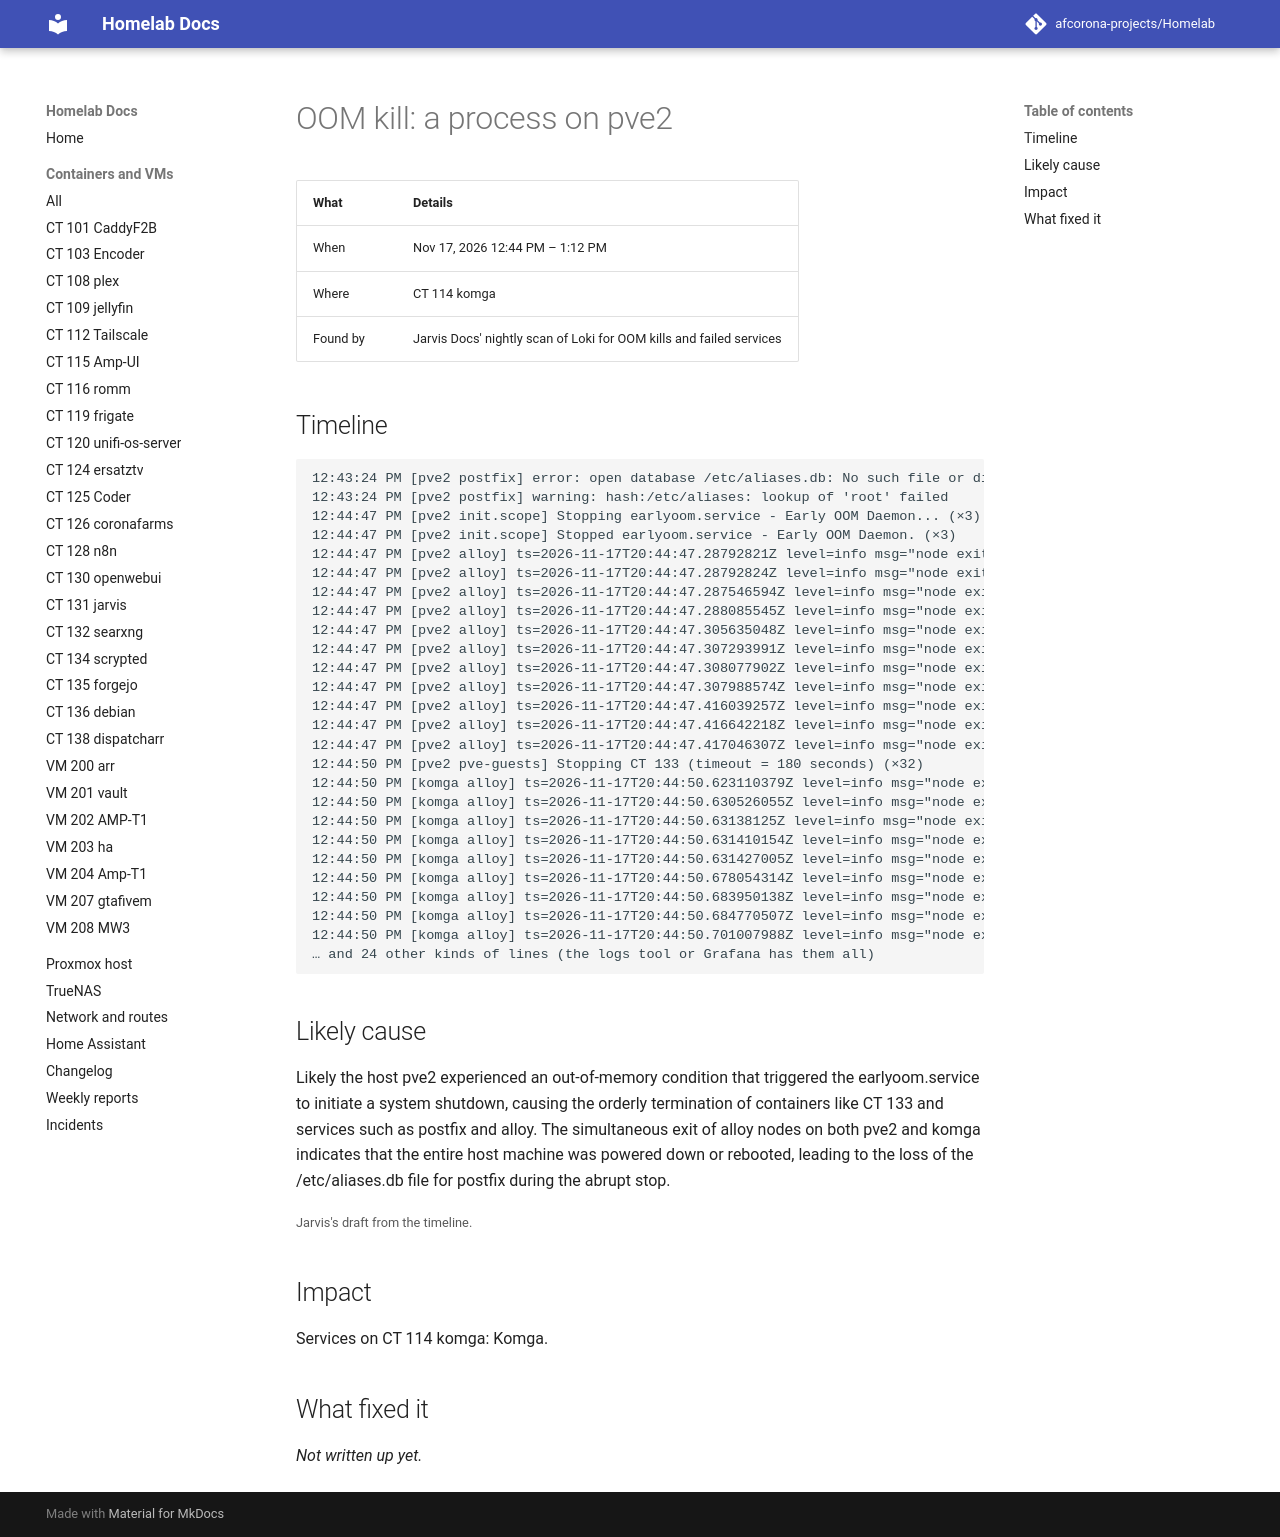

repository: afcorona-projects/Homelab · page: incidents/2026-11-17-1244-oom-a-process/index.html · generator: mkdocs

# OOM kill: a process on pve2

| What | Details |
|---|---|
| When | Nov 17, 2026 12:44 PM – 1:12 PM |
| Where | CT 114 komga |
| Found by | Jarvis Docs' nightly scan of Loki for OOM kills and failed services |

## Timeline

```text
12:43:24 PM [pve2 postfix] error: open database /etc/aliases.db: No such file or directory
12:43:24 PM [pve2 postfix] warning: hash:/etc/aliases: lookup of 'root' failed
12:44:47 PM [pve2 init.scope] Stopping earlyoom.service - Early OOM Daemon... (×3)
12:44:47 PM [pve2 init.scope] Stopped earlyoom.service - Early OOM Daemon. (×3)
12:44:47 PM [pve2 alloy] ts=2026-11-17T20:44:47.28792821Z level=info msg="node exited without error" controller_id="" node=otel (×3)
12:44:47 PM [pve2 alloy] ts=2026-11-17T20:44:47.28792824Z level=info msg="node exited without error" controller_id="" node=lokipipelinev2 (×3)
12:44:47 PM [pve2 alloy] ts=2026-11-17T20:44:47.287546594Z level=info msg="node exited without error" controller_id="" node=labelstore (×3)
12:44:47 PM [pve2 alloy] ts=2026-11-17T20:44:47.288085545Z level=info msg="node exited without error" controller_id="" node=ui (×3)
12:44:47 PM [pve2 alloy] ts=2026-11-17T20:44:47.305635048Z level=info msg="node exited without error" controller_id="" node=cluster (×3)
12:44:47 PM [pve2 alloy] ts=2026-11-17T20:44:47.307293991Z level=info msg="node exited without error" controller_id="" node=http (×3)
12:44:47 PM [pve2 alloy] ts=2026-11-17T20:44:47.308077902Z level=info msg="node exited without error" controller_id="" node=livedebugging (×3)
12:44:47 PM [pve2 alloy] ts=2026-11-17T20:44:47.307988574Z level=info msg="node exited without error" controller_id="" node=remotecfg (×3)
12:44:47 PM [pve2 alloy] ts=2026-11-17T20:44:47.416039257Z level=info msg="node exited without error" controller_id="" node=loki.source.journal.host (×3)
12:44:47 PM [pve2 alloy] ts=2026-11-17T20:44:47.416642218Z level=info msg="node exited without error" controller_id="" node=loki.relabel.journal (×3)
12:44:47 PM [pve2 alloy] ts=2026-11-17T20:44:47.417046307Z level=info msg="node exited without error" controller_id="" node=loki.write.default (×2)
12:44:50 PM [pve2 pve-guests] Stopping CT 133 (timeout = 180 seconds) (×32)
12:44:50 PM [komga alloy] ts=2026-11-17T20:44:50.623110379Z level=info msg="node exited without error" controller_id="" node=ui (×3)
12:44:50 PM [komga alloy] ts=2026-11-17T20:44:50.630526055Z level=info msg="node exited without error" controller_id="" node=livedebugging (×3)
12:44:50 PM [komga alloy] ts=2026-11-17T20:44:50.63138125Z level=info msg="node exited without error" controller_id="" node=labelstore (×3)
12:44:50 PM [komga alloy] ts=2026-11-17T20:44:50.631410154Z level=info msg="node exited without error" controller_id="" node=otel (×3)
12:44:50 PM [komga alloy] ts=2026-11-17T20:44:50.631427005Z level=info msg="node exited without error" controller_id="" node=lokipipelinev2 (×3)
12:44:50 PM [komga alloy] ts=2026-11-17T20:44:50.678054314Z level=info msg="node exited without error" controller_id="" node=cluster (×3)
12:44:50 PM [komga alloy] ts=2026-11-17T20:44:50.683950138Z level=info msg="node exited without error" controller_id="" node=http (×3)
12:44:50 PM [komga alloy] ts=2026-11-17T20:44:50.684770507Z level=info msg="node exited without error" controller_id="" node=remotecfg (×3)
12:44:50 PM [komga alloy] ts=2026-11-17T20:44:50.701007988Z level=info msg="node exited without error" controller_id="" node=loki.source.journal.system (×3)
… and 24 other kinds of lines (the logs tool or Grafana has them all)
```

## Likely cause

Likely the host pve2 experienced an out-of-memory condition that triggered the earlyoom.service to initiate a system shutdown, causing the orderly termination of containers like CT 133 and services such as postfix and alloy. The simultaneous exit of alloy nodes on both pve2 and komga indicates that the entire host machine was powered down or rebooted, leading to the loss of the /etc/aliases.db file for postfix during the abrupt stop.

<small>Jarvis's draft from the timeline.</small>

## Impact

Services on CT 114 komga: Komga.

## What fixed it

_Not written up yet._
